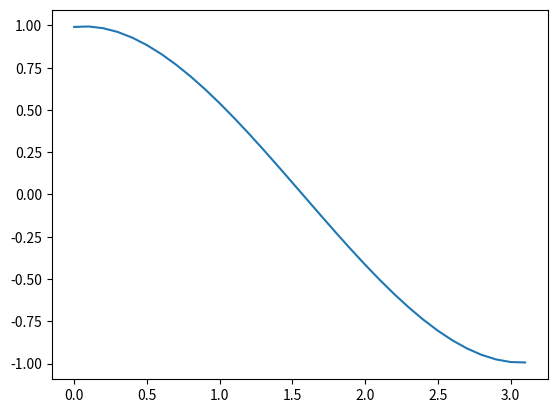

This figure's Python source:
import numpy as np
import matplotlib.pyplot as plt



def chev(a, b, n, f):
    # compute xs in segment [-1, 1]
    xs = [np.cos((2*i + 1) * np.pi/(2*(n + 1))) for i in range(n + 1)]

    # project to segment [a, b]
    ts = [((a + b) / 2) + (((b - a) / 2) * xs[i]) for i in range(n + 1)]

    return np.poly1d(np.polyfit(ts, f(ts), n))


x = np.arange(0, np.pi, 0.1)
s = chev(0, np.pi, 3, np.cos)
plt.plot(x, s(x))
plt.show()









